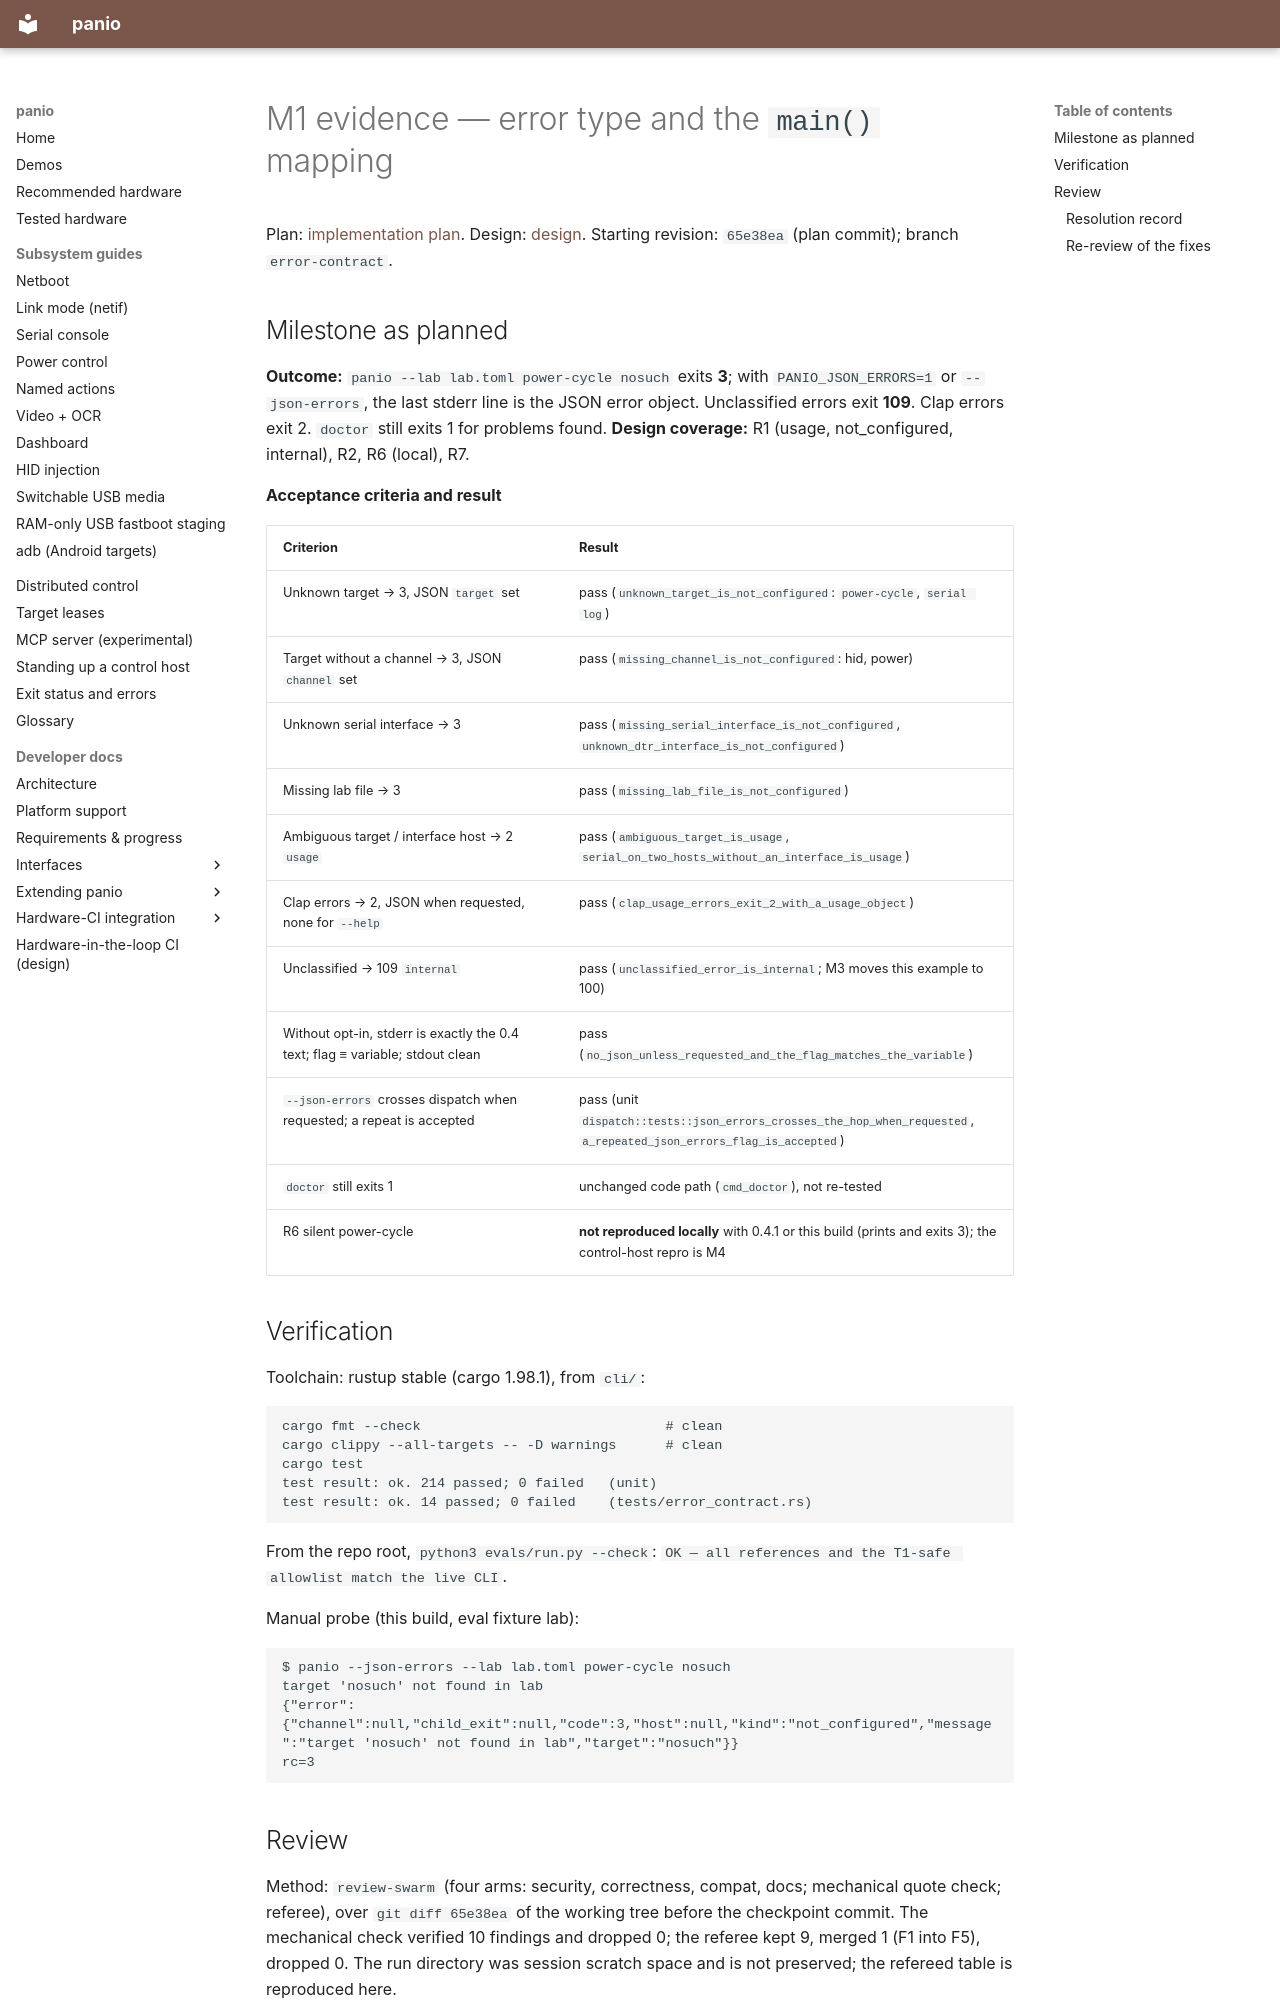

repository: curtisgalloway/panio · page: dev/error-contract/evidence/M1/index.html · generator: mkdocs

<!--
SPDX-FileCopyrightText: 2026 The Panio Authors
SPDX-License-Identifier: Apache-2.0
-->

# M1 evidence — error type and the `main()` mapping

Plan: [implementation plan](../implementation-plan.md). Design: [design](../design.md).
Starting revision: `65e38ea` (plan commit); branch `error-contract`.

## Milestone as planned

**Outcome:** `panio --lab lab.toml power-cycle nosuch` exits **3**; with
`PANIO_JSON_ERRORS=1` or `--json-errors`, the last stderr line is the JSON
error object. Unclassified errors exit **109**. Clap errors exit 2. `doctor`
still exits 1 for problems found.
**Design coverage:** R1 (usage, not_configured, internal), R2, R6 (local), R7.

**Acceptance criteria and result**

| Criterion | Result |
|---|---|
| Unknown target → 3, JSON `target` set | pass (`unknown_target_is_not_configured`: `power-cycle`, `serial log`) |
| Target without a channel → 3, JSON `channel` set | pass (`missing_channel_is_not_configured`: hid, power) |
| Unknown serial interface → 3 | pass (`missing_serial_interface_is_not_configured`, `unknown_dtr_interface_is_not_configured`) |
| Missing lab file → 3 | pass (`missing_lab_file_is_not_configured`) |
| Ambiguous target / interface host → 2 `usage` | pass (`ambiguous_target_is_usage`, `serial_on_two_hosts_without_an_interface_is_usage`) |
| Clap errors → 2, JSON when requested, none for `--help` | pass (`clap_usage_errors_exit_2_with_a_usage_object`) |
| Unclassified → 109 `internal` | pass (`unclassified_error_is_internal`; M3 moves this example to 100) |
| Without opt-in, stderr is exactly the 0.4 text; flag ≡ variable; stdout clean | pass (`no_json_unless_requested_and_the_flag_matches_the_variable`) |
| `--json-errors` crosses dispatch when requested; a repeat is accepted | pass (unit `dispatch::tests::json_errors_crosses_the_hop_when_requested`, `a_repeated_json_errors_flag_is_accepted`) |
| `doctor` still exits 1 | unchanged code path (`cmd_doctor`), not re-tested |
| R6 silent power-cycle | **not reproduced locally** with 0.4.1 or this build (prints and exits 3); the control-host repro is M4 |
